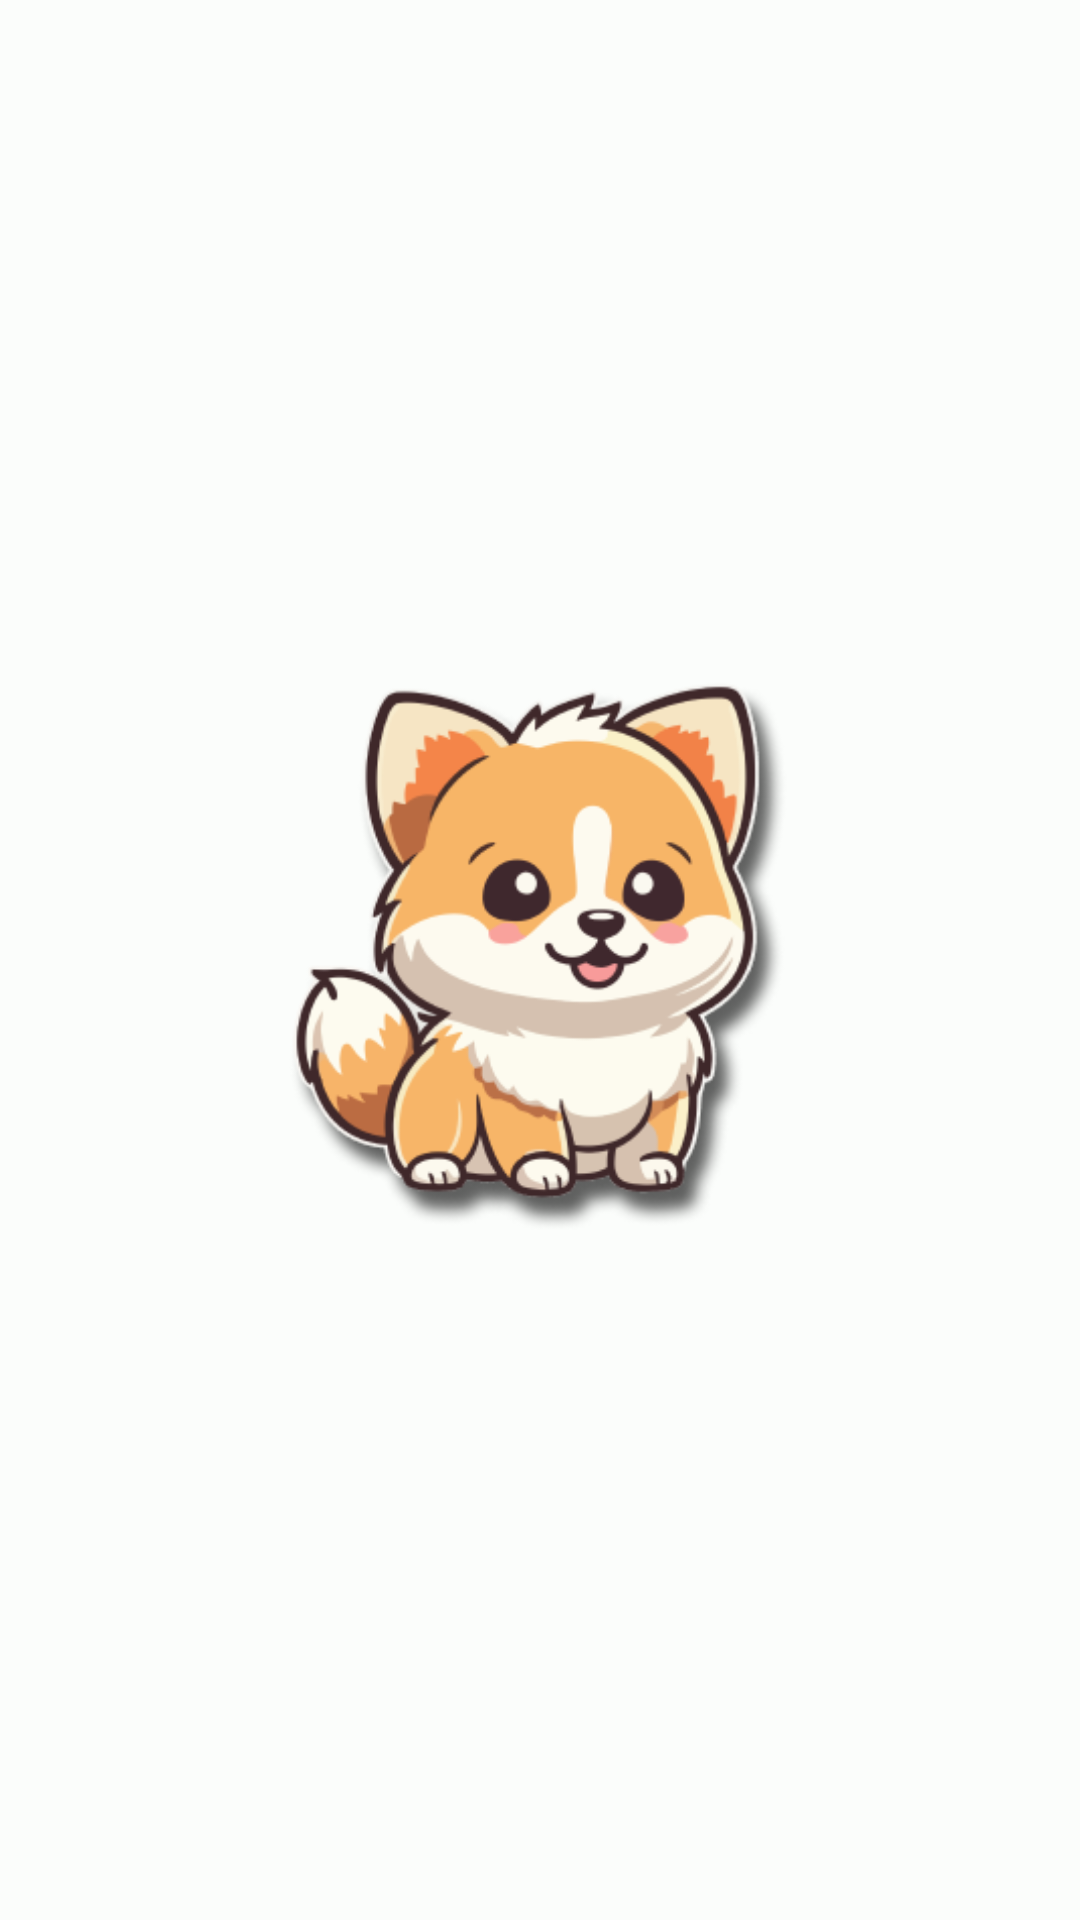

Android layout source for this screen:
<!-- AndroidManifest.xml: application theme Theme.Doggolator -->
<!-- res/layout/activity_loading.xml -->
<?xml version="1.0" encoding="utf-8"?>
<androidx.constraintlayout.widget.ConstraintLayout xmlns:android="http://schemas.android.com/apk/res/android"
    xmlns:app="http://schemas.android.com/apk/res-auto"
    xmlns:tools="http://schemas.android.com/tools"
    android:layout_width="match_parent"
    android:layout_height="match_parent"
    android:background="#FBFDFB">

    <ImageView
        android:id="@+id/imageView"
        android:layout_width="wrap_content"
        android:layout_height="wrap_content"
        app:layout_constraintBottom_toBottomOf="parent"
        app:layout_constraintEnd_toEndOf="parent"
        app:layout_constraintStart_toStartOf="parent"
        app:layout_constraintTop_toTopOf="parent"
        app:srcCompat="@drawable/logo" />
</androidx.constraintlayout.widget.ConstraintLayout>
<!-- resources referenced by this layout -->
<resources>
  <!-- drawable logo: png bitmap (drawable, 60620 bytes) -->
  <style name="Theme.Doggolator" parent="Base.Theme.Doggolator" />
  <style name="Base.Theme.Doggolator" parent="Theme.Material3.DayNight.NoActionBar">
          
          
      </style>
</resources>
